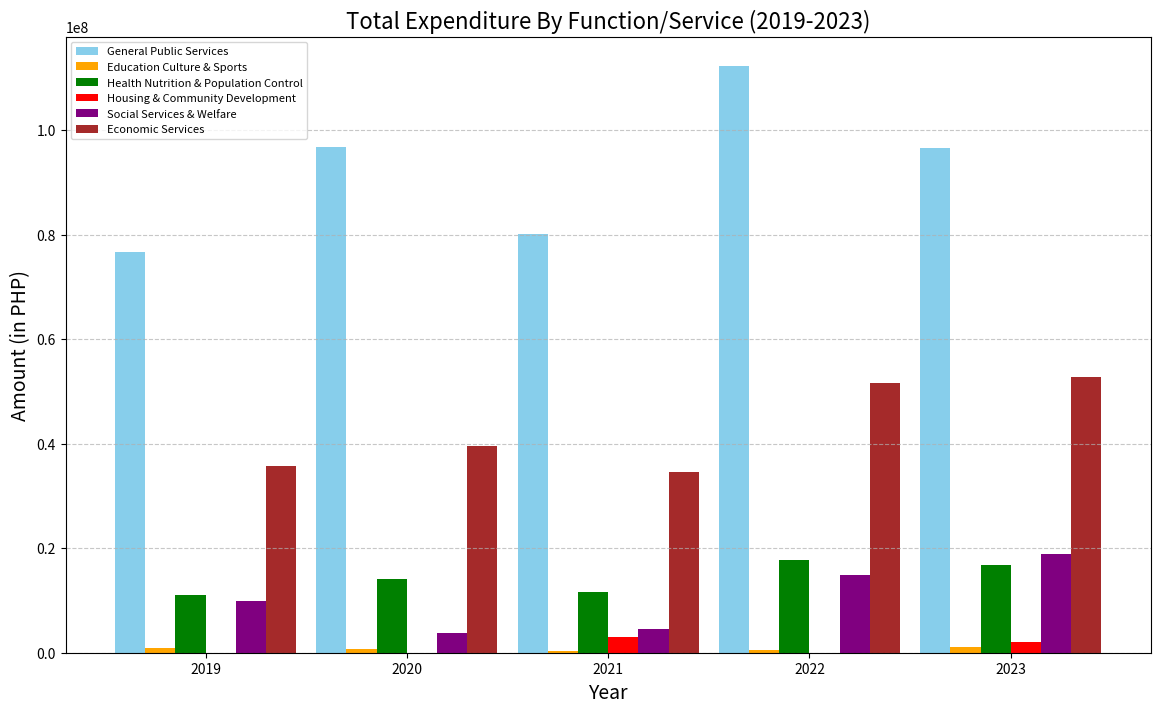

This chart was generated by the following Python code:
import matplotlib.pyplot as plt
import numpy as np

categories = [
    "General Public Services", "Education Culture & Sports", "Health Nutrition & Population Control",
    "Housing and Community Development", "Social Services and Social Welfare", "Economic Services"
]

years = ["2019", "2020", "2021", "2022", "2023"]

general_public_services = [76636965.58, 96770155.37, 80032112.51, 112224693.09, 96467019.00]
education_culture_sports = [889689.50, 715260.72, 267349.45, 484056.00, 1031407.98]
health_nutrition_population = [11117093.90, 14168789.07, 11620742.24, 17764551.24, 16772440.89]
housing_community_development = [0, 0, 2952968.87, 0, 2121632.44]
social_services_welfare = [9862150.11, 3744468.69, 4562207.54, 14897855.92, 18893983.17]
economic_services = [35696736.69, 39476932.15, 34644604.75, 51515686.93, 52708982.60]

bar_width = 0.15
index = np.arange(len(years))

plt.figure(figsize=(14, 8))

plt.bar(index, general_public_services, bar_width, label='General Public Services', color='skyblue')
plt.bar(index + bar_width, education_culture_sports, bar_width, label='Education Culture & Sports', color='orange')
plt.bar(index + 2*bar_width, health_nutrition_population, bar_width, label='Health Nutrition & Population Control', color='green')
plt.bar(index + 3*bar_width, housing_community_development, bar_width, label='Housing & Community Development', color='red')
plt.bar(index + 4*bar_width, social_services_welfare, bar_width, label='Social Services & Welfare', color='purple')
plt.bar(index + 5*bar_width, economic_services, bar_width, label='Economic Services', color='brown')
plt.title('Total Expenditure By Function/Service (2019-2023)', fontsize=16)
plt.xlabel('Year', fontsize=14)
plt.ylabel('Amount (in PHP)', fontsize=14)
plt.xticks(index + 2.5*bar_width, years)
plt.grid(True, axis='y', linestyle='--', alpha=0.7)
plt.legend(loc='upper left', fontsize="8")
plt.show()
